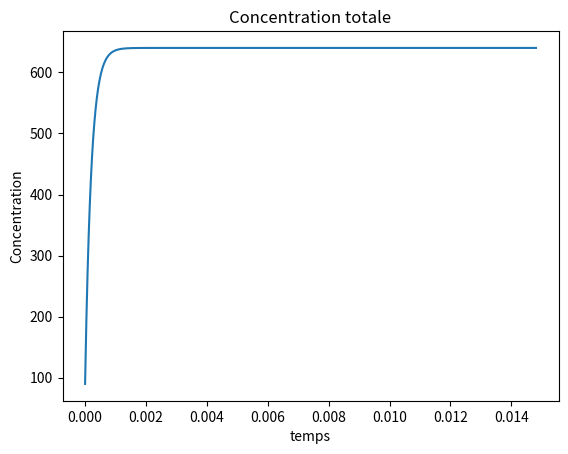

This figure's Python source:

import numpy as np

import matplotlib.pyplot as plt
from mpl_toolkits.mplot3d import Axes3D
import matplotlib.animation as animation

def bij3D(i,j,k,n):
    return (i+(j-1)*n+(k-1)*(n*n))
def bij3D_1(l,n) :
    k=l//(n*n) + 1
    j=(l-(k-1)*n*n)//n + 1
    i=l-(j-1)*n-(k-1)*n*n
    return(i,j)
N=2000
n=4 # ligne
m=n # colonne
M=np.eye(n**3)
D= 10**(-10)
Lx=200*10**(-9) ### profondeur de la couche
Nx=n ## nbr des points
dx=Lx/(Nx-1)
P=0.5
PRO=dx*P/(1-P)
dt= (dx**2)/(6*D)
alpha = dt*D/((dx**2))
beta =(1+3*alpha)*2
gamma =(1-3*alpha)*2
point_inter=[]
### boucle qui donne la liste K des pts qui ont 6 voisins
for k in range(2,n):
    for j in range(2,n) :
        for i in range(2,n) :
            point_inter.append(bij3D(i,j,k,n))
### boucle qui genere la matrice
for k in point_inter :
    M[k-1,k-1]=beta
    M[k-1,k]=-alpha
    M[k-1,k-2]=-alpha
    M[k-1,k+n-1]=-alpha
    M[k-1,k-n-1]=-alpha
    M[k-1,k+n*n-1]=-alpha
    M[k-1,k-n*n-1]=-alpha

for k in range (n**2):
    M[k][k+n**2]=-1
    M[k+(n-1)*(n**2)][k+(n-1)*(n**2)]=1+dx/PRO
    M[k+(n-1)*(n**2)][k+(n-2)*(n**2)]=-1

for k in range(1,n-1):
    for i in range (n-1):
        M[i+k*(n**2)][i+n+k*(n**2)]=-1
    for i in range(0,n-1):
        M[i+(n-1)*n+k*(n**2)][i+(n-2)*n+k*(n**2)]=-1

for k in range(1,n-1):
    for j in range (1,n-1):
        M[j*n+k*(n**2)][1+j*n+k*(n**2)]=-1
    for j in range( n):
        M[n-1+j*n+k*(n**2)][n-2+j*n+k*(n**2)]=-1
    
def ksi(X):
    Ximg=np.zeros((n*n*n,1))
    for k in point_inter:
        Ximg[k-1]=alpha*(X[k-2]+X[k]+X[k+n-1]+X[k-n-1]+X[k+n**2-1]+X[k-n**2-1])+gamma*X[k-1]
    return(Ximg)

X0=np.zeros((n*n*n,1))
for i in range(n**3):
    X0[i]=10
col=X0
k=np.sum(col)
y=np.zeros(N)
iM=np.linalg.inv(M)
for p in range(N):
     
        col = ksi(col)
        col = np.dot(iM, col)
        z=np.sum(col)
        y[p]=k-z
#z=np.reshape(z,(n,))
x=[]
for j in range(N):
    x.append(j*dt)
np.savetxt('0-5,3D.txt',y,fmt='%.2f')
plt.title("Concentration totale")
plt.xlabel("temps")
plt.ylabel("Concentration")
plt.plot(x, y)
###plt.show()